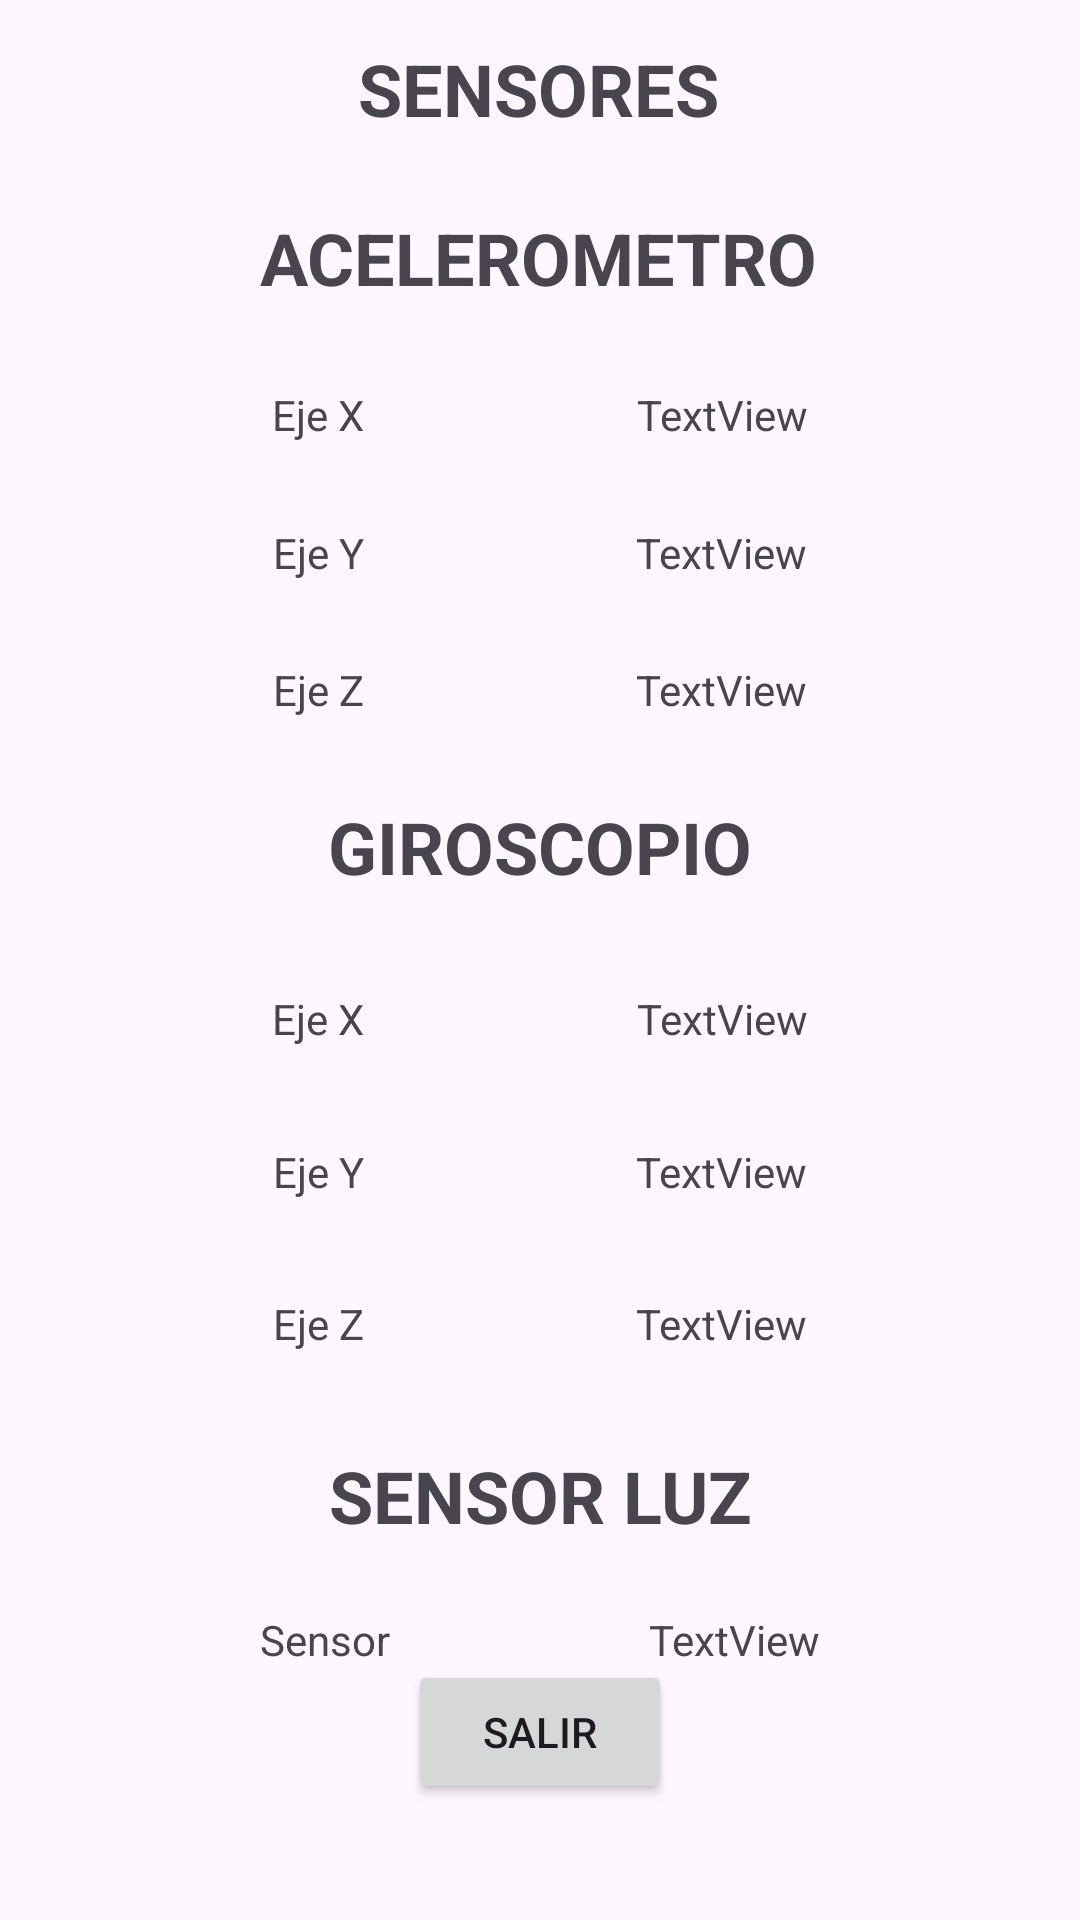

Produce the Android XML layout that renders to this screen, including the resource entries it uses.
<!-- AndroidManifest.xml: application theme Theme.DigiPet -->
<!-- res/layout/activity_sensor_testing.xml -->
<?xml version="1.0" encoding="utf-8"?>
<androidx.constraintlayout.widget.ConstraintLayout xmlns:android="http://schemas.android.com/apk/res/android"
    xmlns:app="http://schemas.android.com/apk/res-auto"
    xmlns:tools="http://schemas.android.com/tools"
    android:id="@+id/main"
    android:layout_width="match_parent"
    android:layout_height="match_parent"
    tools:context=".MainActivity">

    <TextView
        android:id="@+id/textView"
        android:layout_width="wrap_content"
        android:layout_height="wrap_content"
        android:text="SENSORES"
        android:textSize="24sp"
        android:textStyle="bold"
        app:layout_constraintBottom_toBottomOf="parent"
        app:layout_constraintEnd_toEndOf="parent"
        app:layout_constraintHorizontal_bias="0.498"
        app:layout_constraintStart_toStartOf="parent"
        app:layout_constraintTop_toTopOf="parent"
        app:layout_constraintVertical_bias="0.022" />

    <TextView
        android:id="@+id/textView2"
        android:layout_width="wrap_content"
        android:layout_height="wrap_content"
        android:layout_marginTop="24dp"
        android:text="ACELEROMETRO"
        android:textSize="24sp"
        android:textStyle="bold"
        app:layout_constraintEnd_toEndOf="@+id/textView"
        app:layout_constraintStart_toStartOf="@+id/textView"
        app:layout_constraintTop_toBottomOf="@+id/textView" />

    <TextView
        android:id="@+id/textView3"
        android:layout_width="wrap_content"
        android:layout_height="wrap_content"
        android:text="Eje X"
        app:layout_constraintBottom_toTopOf="@+id/textView5"
        app:layout_constraintEnd_toStartOf="@+id/tv_acelerometro_ejex"
        app:layout_constraintHorizontal_bias="0.5"
        app:layout_constraintStart_toStartOf="parent"
        app:layout_constraintTop_toBottomOf="@+id/textView2"
        app:layout_constraintVertical_bias="0.5" />

    <TextView
        android:id="@+id/tv_acelerometro_ejex"
        android:layout_width="wrap_content"
        android:layout_height="wrap_content"
        android:text="TextView"
        app:layout_constraintBottom_toTopOf="@+id/tv_acelerometro_ejey"
        app:layout_constraintEnd_toEndOf="parent"
        app:layout_constraintHorizontal_bias="0.5"
        app:layout_constraintStart_toEndOf="@+id/textView3"
        app:layout_constraintTop_toBottomOf="@+id/textView2"
        app:layout_constraintVertical_bias="0.5" />

    <TextView
        android:id="@+id/textView5"
        android:layout_width="wrap_content"
        android:layout_height="wrap_content"
        android:text="Eje Y"
        app:layout_constraintBottom_toTopOf="@+id/textView7"
        app:layout_constraintEnd_toStartOf="@+id/tv_acelerometro_ejey"
        app:layout_constraintHorizontal_bias="0.5"
        app:layout_constraintStart_toStartOf="parent"
        app:layout_constraintTop_toBottomOf="@+id/textView3"
        app:layout_constraintVertical_bias="0.5" />

    <TextView
        android:id="@+id/tv_acelerometro_ejey"
        android:layout_width="wrap_content"
        android:layout_height="wrap_content"
        android:text="TextView"
        app:layout_constraintBottom_toTopOf="@+id/tv_acelerometro_ejez"
        app:layout_constraintEnd_toEndOf="parent"
        app:layout_constraintHorizontal_bias="0.5"
        app:layout_constraintStart_toEndOf="@+id/textView5"
        app:layout_constraintTop_toBottomOf="@+id/tv_acelerometro_ejex"
        app:layout_constraintVertical_bias="0.5" />

    <TextView
        android:id="@+id/textView7"
        android:layout_width="wrap_content"
        android:layout_height="wrap_content"
        android:text="Eje Z"
        app:layout_constraintBottom_toTopOf="@+id/textView9"
        app:layout_constraintEnd_toStartOf="@+id/tv_acelerometro_ejez"
        app:layout_constraintHorizontal_bias="0.5"
        app:layout_constraintStart_toStartOf="parent"
        app:layout_constraintTop_toBottomOf="@+id/textView5"
        app:layout_constraintVertical_bias="0.5" />

    <TextView
        android:id="@+id/tv_acelerometro_ejez"
        android:layout_width="wrap_content"
        android:layout_height="wrap_content"
        android:text="TextView"
        app:layout_constraintBottom_toTopOf="@+id/textView9"
        app:layout_constraintEnd_toEndOf="parent"
        app:layout_constraintHorizontal_bias="0.5"
        app:layout_constraintStart_toEndOf="@+id/textView7"
        app:layout_constraintTop_toBottomOf="@+id/tv_acelerometro_ejey"
        app:layout_constraintVertical_bias="0.5" />

    <TextView
        android:id="@+id/textView9"
        android:layout_width="wrap_content"
        android:layout_height="wrap_content"
        android:layout_marginTop="164dp"
        android:text="GIROSCOPIO"
        android:textSize="24sp"
        android:textStyle="bold"
        app:layout_constraintEnd_toEndOf="@+id/textView2"
        app:layout_constraintHorizontal_bias="0.511"
        app:layout_constraintStart_toStartOf="@+id/textView2"
        app:layout_constraintTop_toBottomOf="@+id/textView2" />

    <TextView
        android:id="@+id/textView10"
        android:layout_width="wrap_content"
        android:layout_height="wrap_content"
        android:text="Eje X"
        app:layout_constraintBottom_toTopOf="@+id/textView12"
        app:layout_constraintEnd_toStartOf="@+id/tv_giroscopio_ejex"
        app:layout_constraintHorizontal_bias="0.5"
        app:layout_constraintStart_toStartOf="parent"
        app:layout_constraintTop_toBottomOf="@+id/textView9"
        app:layout_constraintVertical_bias="0.5" />

    <TextView
        android:id="@+id/textView12"
        android:layout_width="wrap_content"
        android:layout_height="wrap_content"
        android:text="Eje Y"
        app:layout_constraintBottom_toTopOf="@+id/textView14"
        app:layout_constraintEnd_toStartOf="@+id/tv_giroscopio_ejey"
        app:layout_constraintHorizontal_bias="0.5"
        app:layout_constraintStart_toStartOf="parent"
        app:layout_constraintTop_toBottomOf="@+id/textView10"
        app:layout_constraintVertical_bias="0.5" />

    <TextView
        android:id="@+id/tv_giroscopio_ejey"
        android:layout_width="wrap_content"
        android:layout_height="wrap_content"
        android:text="TextView"
        app:layout_constraintBottom_toTopOf="@+id/tv_giroscopio_ejez"
        app:layout_constraintEnd_toEndOf="parent"
        app:layout_constraintHorizontal_bias="0.5"
        app:layout_constraintStart_toEndOf="@+id/textView12"
        app:layout_constraintTop_toBottomOf="@+id/tv_giroscopio_ejex"
        app:layout_constraintVertical_bias="0.5" />

    <TextView
        android:id="@+id/textView14"
        android:layout_width="wrap_content"
        android:layout_height="wrap_content"
        android:text="Eje Z"
        app:layout_constraintBottom_toTopOf="@+id/textView16"
        app:layout_constraintEnd_toStartOf="@+id/tv_giroscopio_ejez"
        app:layout_constraintHorizontal_bias="0.5"
        app:layout_constraintStart_toStartOf="parent"
        app:layout_constraintTop_toBottomOf="@+id/textView12"
        app:layout_constraintVertical_bias="0.5" />

    <TextView
        android:id="@+id/tv_giroscopio_ejez"
        android:layout_width="wrap_content"
        android:layout_height="wrap_content"
        android:text="TextView"
        app:layout_constraintBottom_toTopOf="@+id/textView16"
        app:layout_constraintEnd_toEndOf="parent"
        app:layout_constraintHorizontal_bias="0.5"
        app:layout_constraintStart_toEndOf="@+id/textView14"
        app:layout_constraintTop_toBottomOf="@+id/tv_giroscopio_ejey"
        app:layout_constraintVertical_bias="0.5" />

    <TextView
        android:id="@+id/tv_giroscopio_ejex"
        android:layout_width="wrap_content"
        android:layout_height="wrap_content"
        android:text="TextView"
        app:layout_constraintBottom_toTopOf="@+id/tv_giroscopio_ejey"
        app:layout_constraintEnd_toEndOf="parent"
        app:layout_constraintHorizontal_bias="0.5"
        app:layout_constraintStart_toEndOf="@+id/textView10"
        app:layout_constraintTop_toBottomOf="@+id/textView9"
        app:layout_constraintVertical_bias="0.5" />

    <TextView
        android:id="@+id/textView16"
        android:layout_width="wrap_content"
        android:layout_height="wrap_content"
        android:layout_marginTop="184dp"
        android:text="SENSOR LUZ"
        android:textSize="24sp"
        android:textStyle="bold"
        app:layout_constraintBottom_toBottomOf="parent"
        app:layout_constraintEnd_toEndOf="@+id/textView9"
        app:layout_constraintHorizontal_bias="1.0"
        app:layout_constraintStart_toStartOf="@+id/textView9"
        app:layout_constraintTop_toBottomOf="@+id/textView9"
        app:layout_constraintVertical_bias="0.0" />

    <TextView
        android:id="@+id/textView17"
        android:layout_width="wrap_content"
        android:layout_height="wrap_content"
        android:text="Sensor"
        app:layout_constraintBottom_toBottomOf="parent"
        app:layout_constraintEnd_toStartOf="@+id/tv_sensorluz"
        app:layout_constraintHorizontal_bias="0.5"
        app:layout_constraintStart_toStartOf="parent"
        app:layout_constraintTop_toBottomOf="@+id/textView16"
        app:layout_constraintVertical_bias="0.21" />

    <TextView
        android:id="@+id/tv_sensorluz"
        android:layout_width="wrap_content"
        android:layout_height="wrap_content"
        android:text="TextView"
        app:layout_constraintBottom_toBottomOf="parent"
        app:layout_constraintEnd_toEndOf="parent"
        app:layout_constraintHorizontal_bias="0.5"
        app:layout_constraintStart_toEndOf="@+id/textView17"
        app:layout_constraintTop_toBottomOf="@+id/textView16"
        app:layout_constraintVertical_bias="0.21" />

    <Button
        android:id="@+id/bt_salir"
        android:layout_width="wrap_content"
        android:layout_height="wrap_content"
        android:text="SALIR"
        app:layout_constraintBottom_toBottomOf="parent"
        app:layout_constraintEnd_toEndOf="parent"
        app:layout_constraintHorizontal_bias="0.5"
        app:layout_constraintStart_toStartOf="parent"
        app:layout_constraintTop_toBottomOf="@+id/textView16"
        app:layout_constraintVertical_bias="0.5" />

</androidx.constraintlayout.widget.ConstraintLayout>
<!-- resources referenced by this layout -->
<resources>
  <style name="Theme.DigiPet" parent="Base.Theme.DigiPet" />
  <style name="Base.Theme.DigiPet" parent="Theme.Material3.DayNight.NoActionBar">
          
          
      </style>
</resources>
